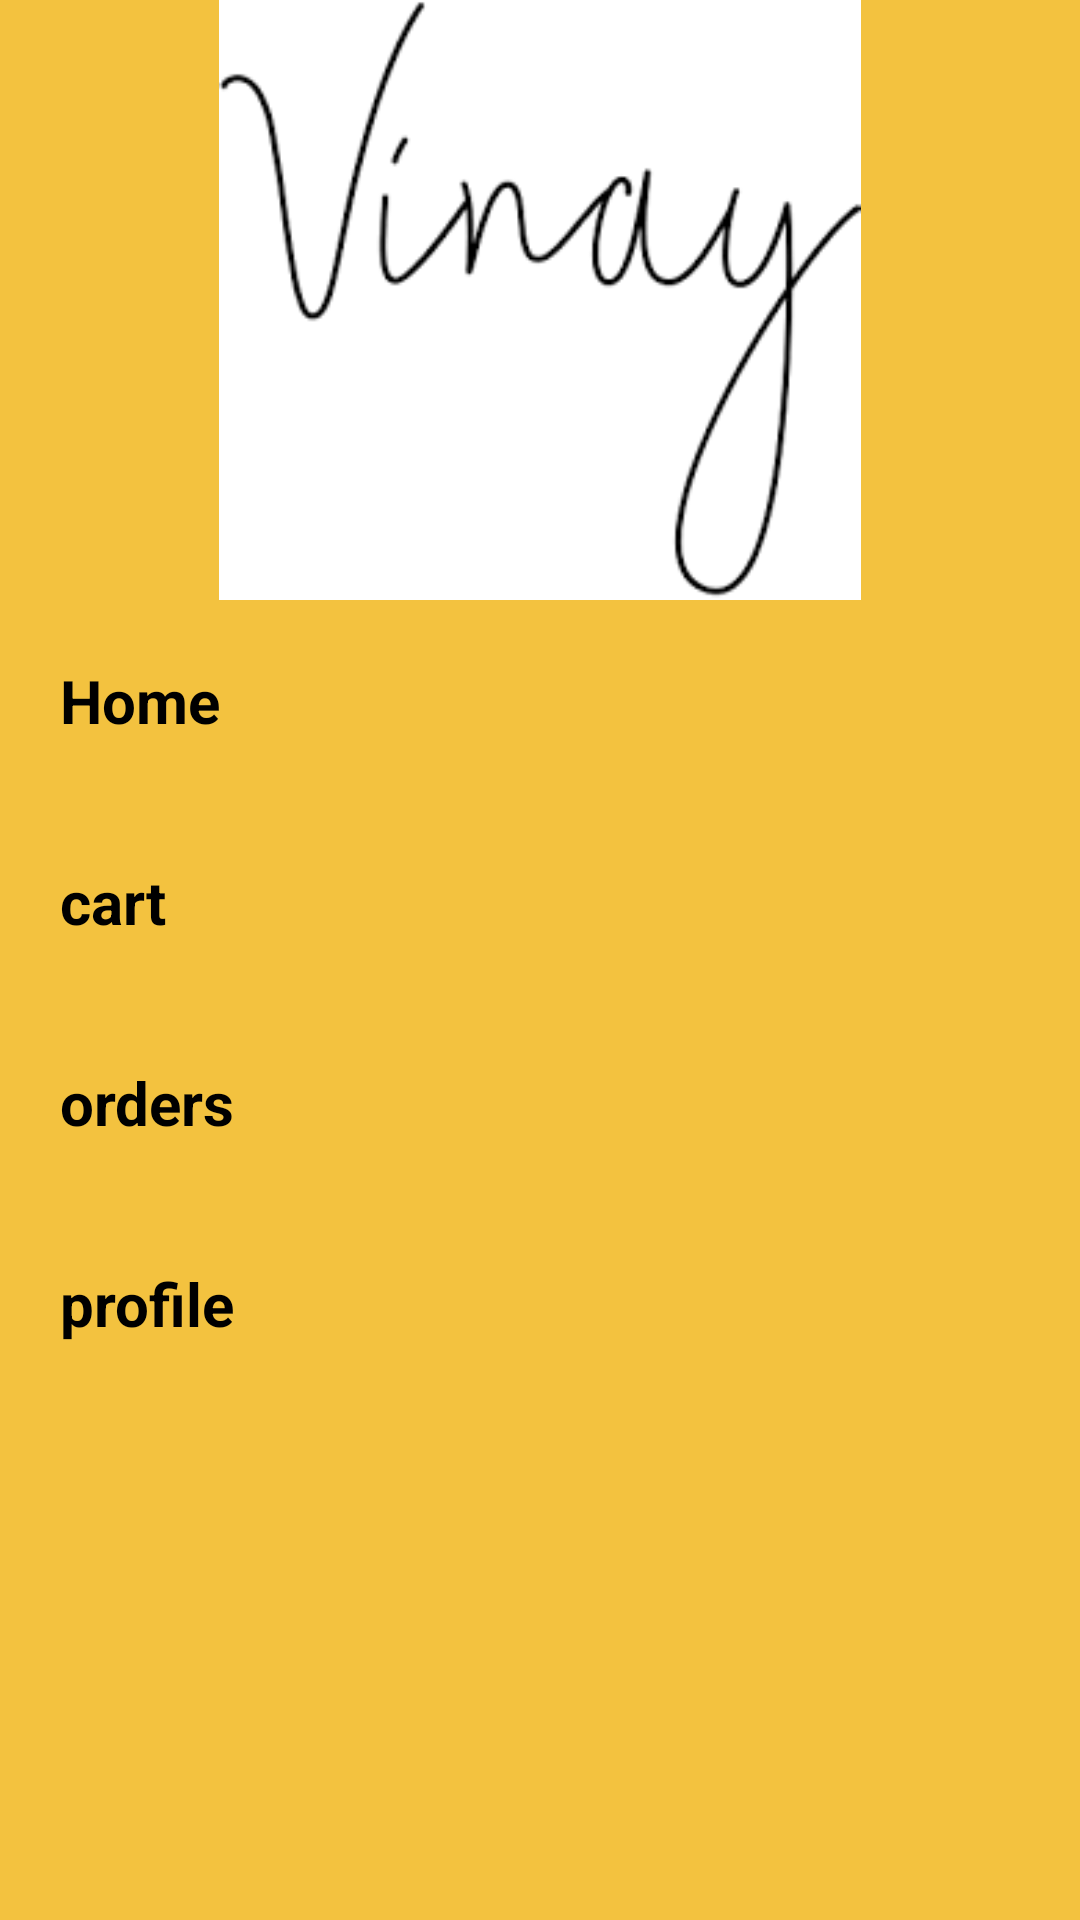

Android layout source for this screen:
<!-- AndroidManifest.xml: application theme Theme.ProjectV -->
<!-- res/layout/header.xml -->
<?xml version="1.0" encoding="utf-8"?>

<LinearLayout
    xmlns:android="http://schemas.android.com/apk/res/android"
    android:layout_width="match_parent"
    android:layout_height="match_parent"
    android:background="@color/colorPrimary"
    android:orientation="vertical">
   <ImageView
       android:id="@+id/img_vinnu"
       android:layout_width="match_parent"
       android:layout_height="200dp"
       android:src="@drawable/vinay_bg"/>
    <TextView
        android:layout_width="wrap_content"
        android:layout_height="wrap_content"
        android:text="Home"
        android:textSize="20dp"
        android:textColor="@color/black"
        android:textStyle="bold"
        android:padding="20dp"/>
    <TextView
        android:layout_width="wrap_content"
        android:layout_height="wrap_content"
        android:text="cart"
        android:textSize="20dp"
        android:textColor="@color/black"
        android:textStyle="bold"
        android:padding="20dp"/>
    <TextView
        android:layout_width="wrap_content"
        android:layout_height="wrap_content"
        android:text="orders"
        android:textSize="20dp"
        android:textColor="@color/black"
        android:textStyle="bold"
        android:padding="20dp"/>
    <TextView
        android:layout_width="wrap_content"
        android:layout_height="wrap_content"
        android:text="profile"
        android:textSize="20dp"
        android:textColor="@color/black"
        android:textStyle="bold"
        android:padding="20dp"/>

</LinearLayout>
<!-- resources referenced by this layout -->
<resources>
  <color name="black">#FF000000</color>
  <color name="colorPrimary">#f3c23f</color>
  <!-- drawable vinay_bg: png bitmap (drawable, 3785 bytes) -->
  <style name="Theme.ProjectV" parent="Base.Theme.ProjectV" />
  <style name="Base.Theme.ProjectV" parent="Theme.Material3.DayNight.NoActionBar">
          
          
      </style>
</resources>
